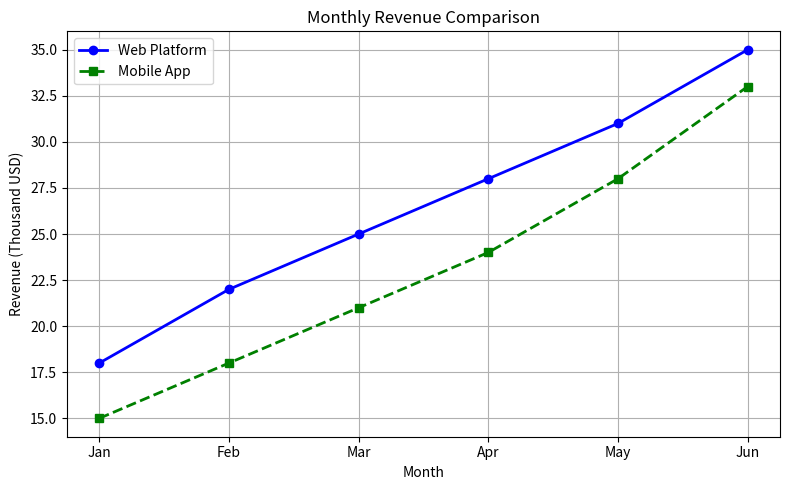

Here is the Python script that generated this plot:
#import library
import matplotlib.pyplot as plt

#define datasets
months = ["Jan", "Feb", "Mar", "Apr", "May", "Jun"]

web_revenue = [18, 22, 25, 28, 31, 35]

mobile_revenue = [15, 18, 21, 24, 28, 33]

#define fig and plot size
fig, ax = plt.subplots(figsize=(8, 5))

#define web platform plot
ax.plot(
    months,
    web_revenue,
    color="blue",
    linewidth=2,
    marker="o",
    label="Web Platform"
)

#define mobile app plot
ax.plot(
    months,
    mobile_revenue,
    color="green",
    linewidth=2,
    marker="s",
    linestyle="--",
    label="Mobile App"
)

#define title and label
ax.set_title("Monthly Revenue Comparison")
ax.set_xlabel("Month")
ax.set_ylabel("Revenue (Thousand USD)")

#enable grid
ax.grid(True)

#define legend
ax.legend(loc="upper left")

#show
plt.tight_layout()
plt.show()
